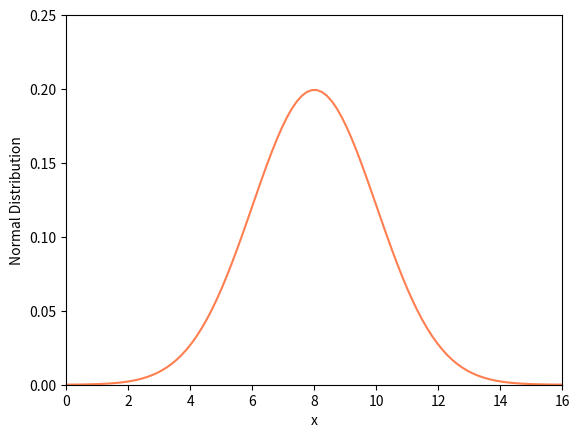

Reproduce this figure in Python.
import matplotlib.pyplot as plt
import scipy.stats
import numpy as np

x_min = 0.0
x_max = 16.0

mean = 8.0
std = 2.0

x= np.linspace(x_min,x_max, 100)
y = scipy.stats.norm.pdf(x, mean, std)

plt.plot(x, y, color='coral')
plt.xlim(x_min, x_max)
plt.ylim(0, 0.25)
plt.xlabel('x')
plt.ylabel('Normal Distribution')

plt.savefig("gauss.png")
plt.show()
